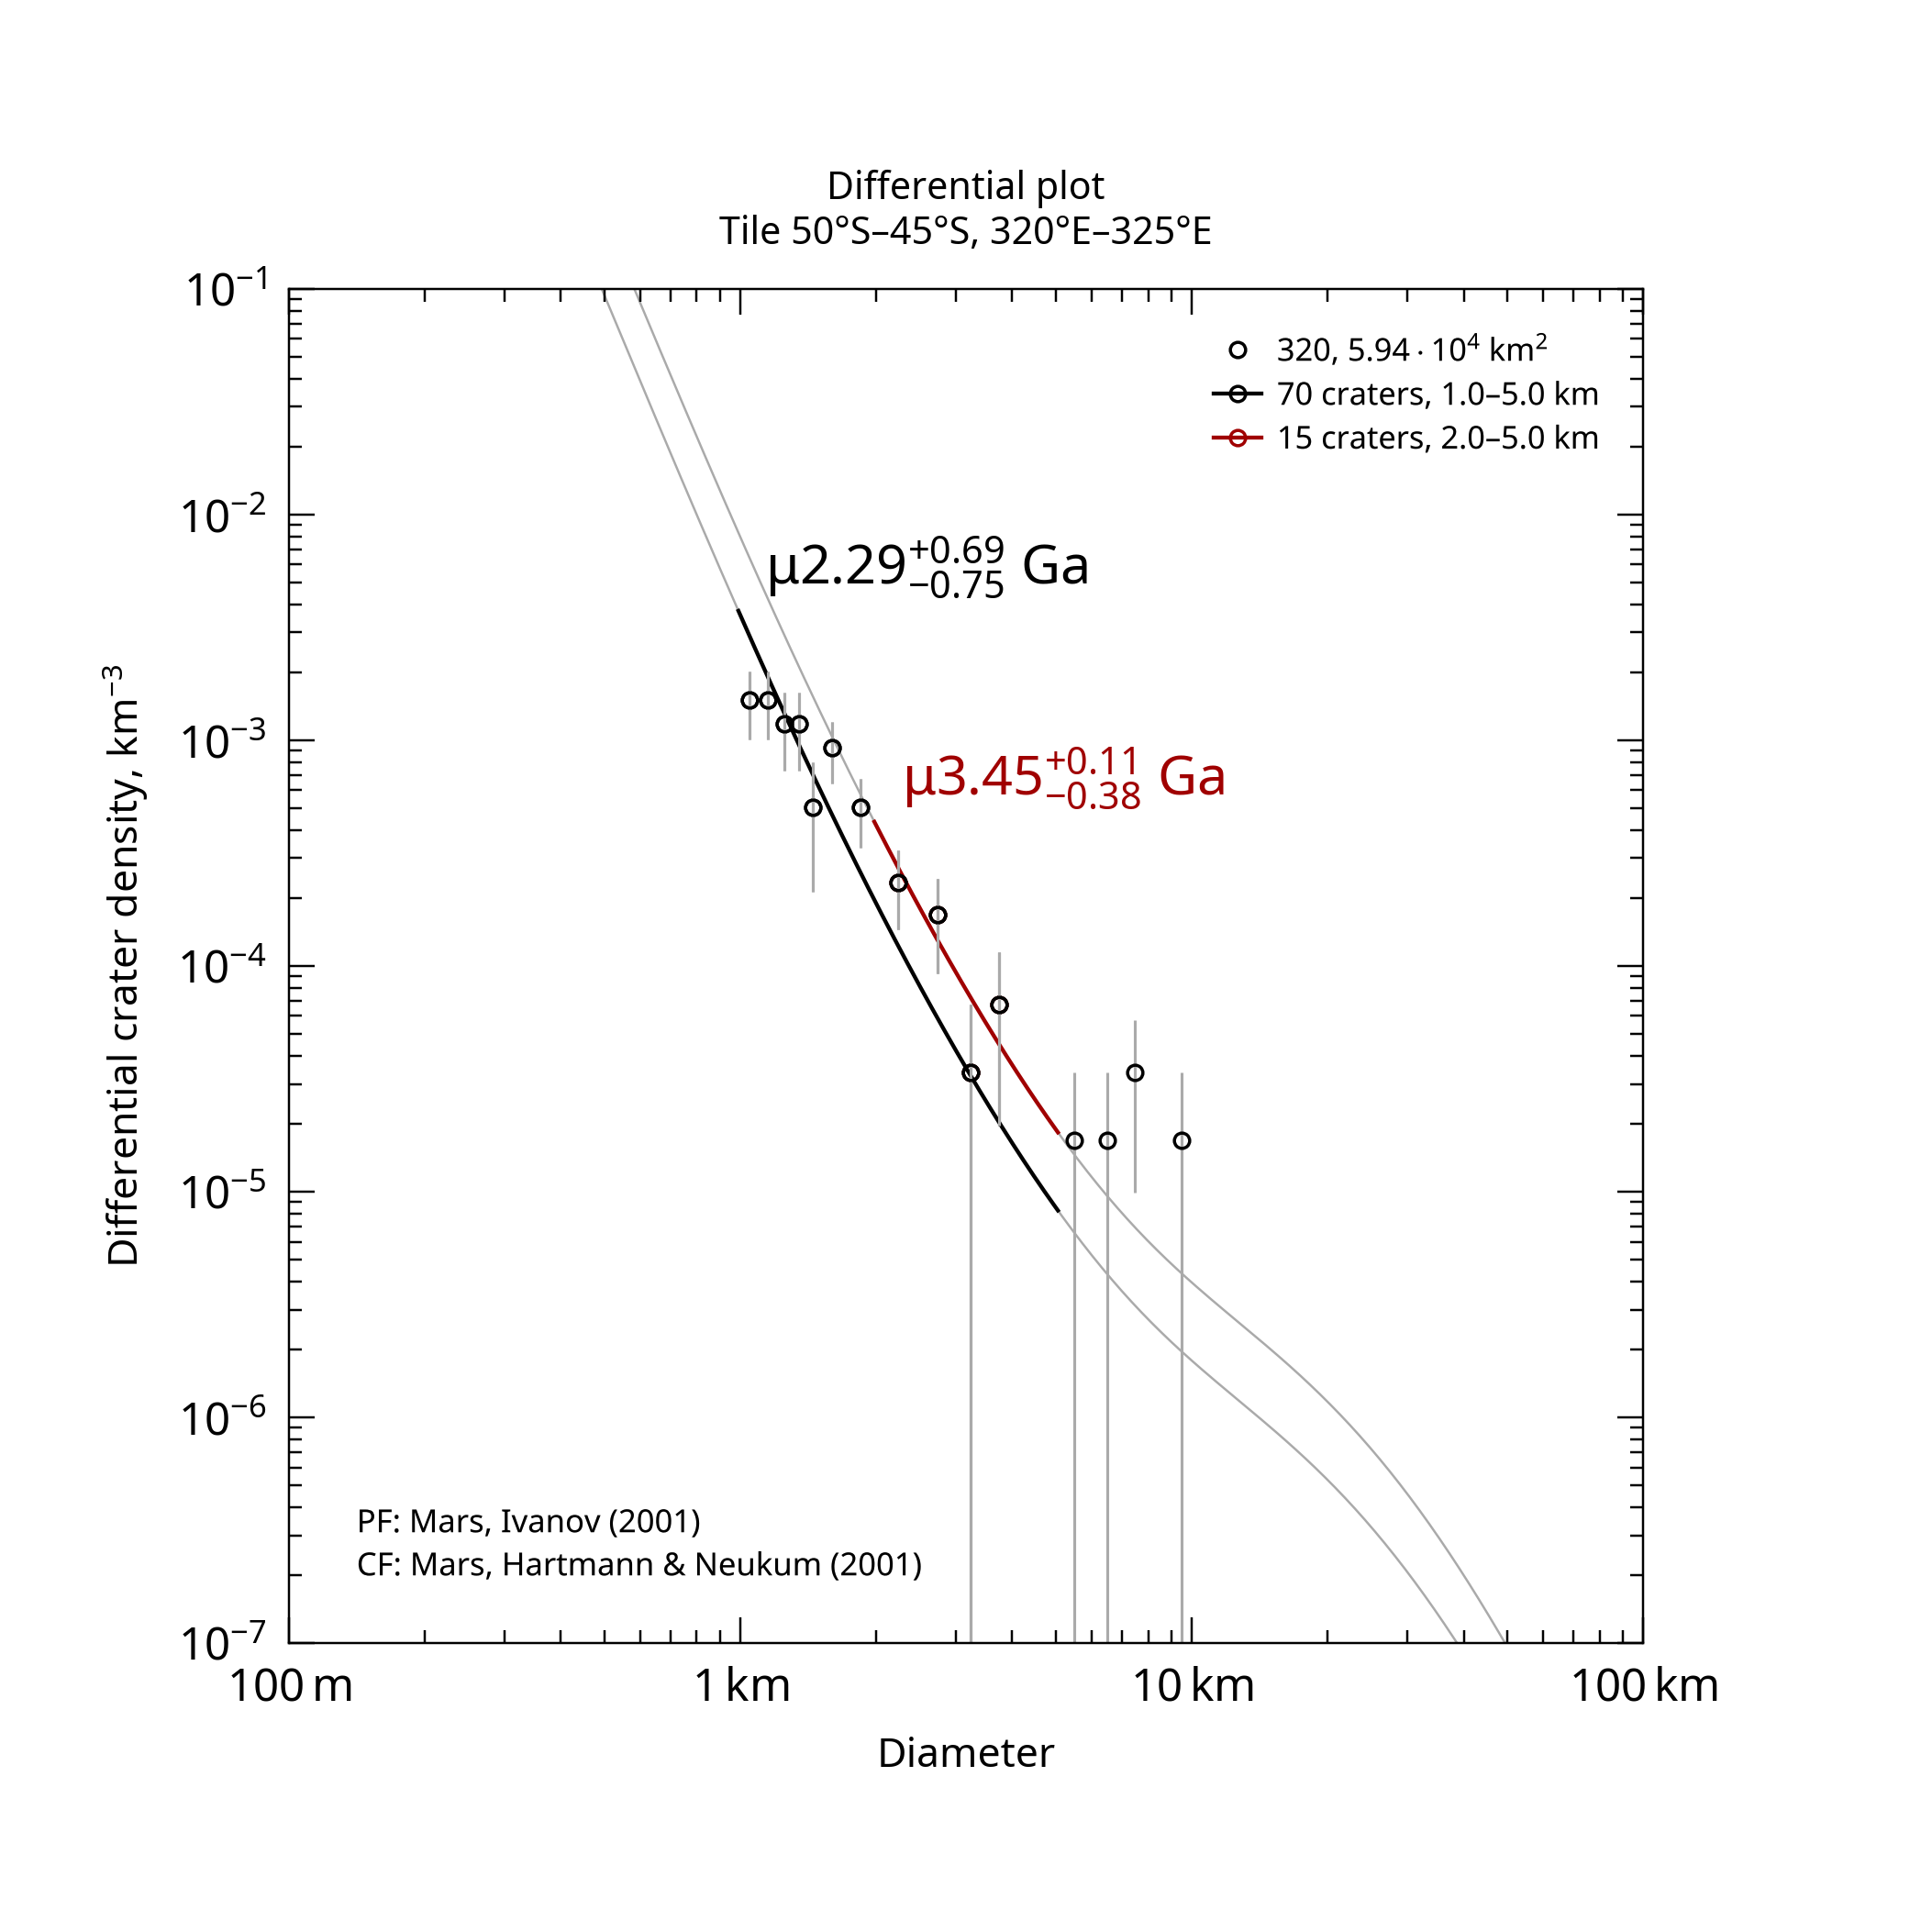

Source data for this figure (header and first rows):
, , , , , , , , , , , , , , , , , , , , Formatted values [paste MathML into Word…
, , , , , , , , , , , , , , , , , , , , , MathML, , Latex
Name, Area, Binning, d_min, d_max, Method, Resurf, N, N_event, Age, Age-, Age+, a0, a0-, a0+, N(1), N(1)-, N(1)+, Source, , Range, Age, N(1), Age
320, 59358, pseudo-log, 1, 5, d-fit, 0, 70.0, 70, 2.29, 1.54, 2.98, -2.952, -3.125, -2.829, 1.12e-03, 7.51e-04, 1.48e-03, tiles_scc/tile_lat-50_lon+320.scc, , 1.0–5.0 km, <math xmlns="http://www.w3.org/1998/Math…, <math xmlns="http://www.w3.org/1998/Math…, $\mu2.29^{+0.69}_{-0.75}$ Ga
320, 59358, pseudo-log, 2, 5, d-fit, 0, 15.0, 15, 3.45, 3.07, 3.56, -2.606, -2.809, -2.468, 2.48e-03, 1.55e-03, 3.40e-03, tiles_scc/tile_lat-50_lon+320.scc, , 2.0–5.0 km, <math xmlns="http://www.w3.org/1998/Math…, <math xmlns="http://www.w3.org/1998/Math…, $\mu3.45^{+0.11}_{-0.38}$ Ga
